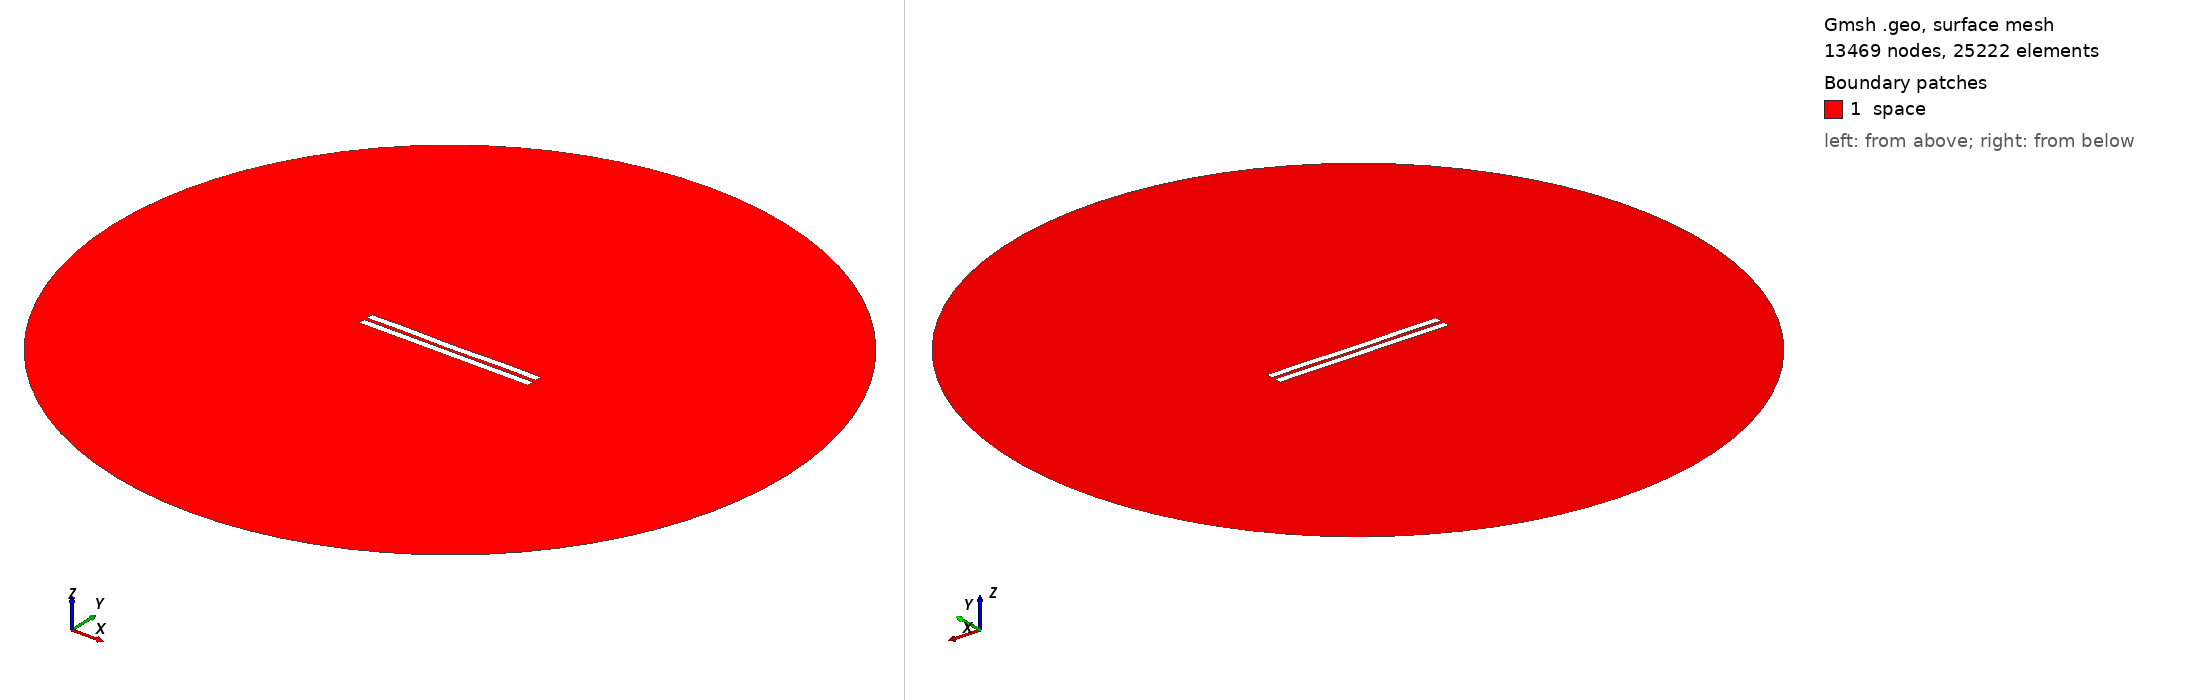

Gmsh geometry script, surface-meshed: 13469 nodes, 25222 surface elements. Boundary patches (legend numbers): 1 space. Left view from above one corner, right view from below the opposite corner. Legend entries are the model's physical surfaces. The drawing asked Gmsh for element sizes between 1% and 20% of the model's largest extent; the script's own settings can give other sizes.

=== 1665.geo (drawn) ===
//---------------------------------------
// Geometry kernel
//---------------------------------------

SetFactory("OpenCASCADE");



//---------------------------------------
// Parameters of the geometry
//---------------------------------------

// Overetch of the upper plate
overetch = 0.0;

// Distance between the plates
distance = 2.0;

// Discretization over the x axis (for the deformation)
nx = 50; 

// Length of the plate
L = 100 - overetch; 

// Number of modes
n = 4; 

// 1st mode coefficient
coeff(1) = 0.07499999999999998;
beta(1) = 0.596864 * 3.1415926535 / L;

// 2nd mode coefficient
coeff(2) = -0.075;
beta(2) = 1.49418 * 3.1415926535 / L;

// 3rd mode coefficient
coeff(3) = 0.0;
beta(3) = 2.50025 * 3.1415926535 / L;

// 4th mode coefficient
coeff(4) = 0.15;
beta(4) = 3.49999 * 3.1415926535 / L;



//---------------------------------------
// Upper plate (deformed rectangle)
//---------------------------------------

// Coordiantes of the upper plate
xmin = -50;
xmax = 50 - overetch;

// Height of the upper plate
yheight = 4 - 2 * overetch;

// Indexes of the points
UpperID[] = {};
LowerID[] = {};
LeftID[] = {};
RightID[] = {};

// Point index
p = 1;

// Horizontal edges
For i In {1:nx}
    x = xmin + (i-1)*(xmax - xmin)/(nx-1);

    y_bottom = distance / 2 + overetch;
    For j In {1:n}
        C = (Cosh(beta(j)*L) + Cos(beta(j)*L)) / (Sinh(beta(j)*L) + Sin(beta(j)*L));
        y_bottom  = y_bottom + coeff(j) * (Cosh(beta(j)*(x+50)) - Cos(beta(j)*(x+50)) - C * (Sinh(beta(j)*(x+50)) - Sin(beta(j)*(x+50))));
    EndFor

    y_top = y_bottom + yheight;

    Point(p) = {x, y_top, 0, 1.0};
    UpperID[i] = p;
    p = p + 1;

    Point(p) = {x, y_bottom, 0, 1.0};
    LowerID[i] = p;
    p = p + 1;
EndFor

// Create point lists
UpperPts[] = {}; LowerPts[] = {};
For i In {1:nx}
  UpperPts[] += {UpperID[i]};
  LowerPts[] += {LowerID[i]};
EndFor

// Build splines
Spline(1) = {UpperPts[]};
Spline(2) = {LowerPts[]};
Line(3) = {LowerPts[nx-1], UpperPts[nx-1]};
Line(4) = {LowerPts[0], UpperPts[0]};

// Build the plane surface
Curve Loop(1) = {2, 3, -1, -4};
Plane Surface(1) = {1};



//---------------------------------------
// Lower plate (rectangle)
//---------------------------------------

// Vertices
Point(1001) = {-50, -1, 0, 1.0};
Point(1002) = { 50, -1, 0, 1.0};
Point(1003) = { 50,  -5, 0, 1.0};
Point(1004) = {-50,  -5, 0, 1.0};

// Edges
Line(5) = {1001, 1002};
Line(6) = {1002, 1003};
Line(7) = {1003, 1004};
Line(8) = {1004, 1001};

// Plane surface
Line Loop(2) = {5, 6, 7, 8};
Plane Surface(2) = {2}; 



//---------------------------------------
// Outer (fictious) boundary
//---------------------------------------

// Points
Point(1005) = {0, 0, 0};       // Center
Point(1006) = {200, 0, 0};     // Start point
Point(1007) = {0, 200, 0};     // 90 degrees
Point(1008) = {-200, 0, 0};    // 180 degrees
Point(1009) = {0, -200, 0};    // 270 degrees

// Circle arcs (each needs start, center, end)
Circle(9) = {1006, 1005, 1007};
Circle(10) = {1007, 1005, 1008};
Circle(11) = {1008, 1005, 1009};
Circle(12) = {1009, 1005, 1006};

// Plane surface for the entire domain
Curve Loop(3) = {9, 10, 11, 12};
Surface(3) = {3};

// Subtract the plates from the whole domain to obtain the actual domain where we want to solve the equations
BooleanDifference{ Surface{3}; Delete; }{ Surface{1}; Surface{2}; Delete; }




//---------------------------------------
// Transfinite Lines/Curves
//---------------------------------------

// Set the number of points on the boundaries
r = 7;

// Plates
Transfinite Curve {1, 2} = 50*r Using Progression 1;
Transfinite Curve {3, 4} = 2*r Using Progression 1;
Transfinite Line {5, 7} = 50*r Using Progression 1;
Transfinite Line {6, 8} = 2*r Using Progression 1;

// Outer boundary
Transfinite Line {9, 10, 11, 12} = 20 Using Progression 1;



//---------------------------------------
// Physical groups
//---------------------------------------                

// Physical curves (boundaries)
Physical Line("force_segment", 10) = {2};
Physical Line("upper_plate", 11) = {1, 3, 4};
Physical Line("lower_plate", 12) = {5, 6, 7, 8};
Physical Line("boundary", 20) = {9, 10, 11, 12};

// Physical Surfaces
Physical Surface("space", 30) = {3};



//---------------------------------------
// 6. Generate the Mesh
//---------------------------------------

// 2D mesh generation
Mesh 2;
